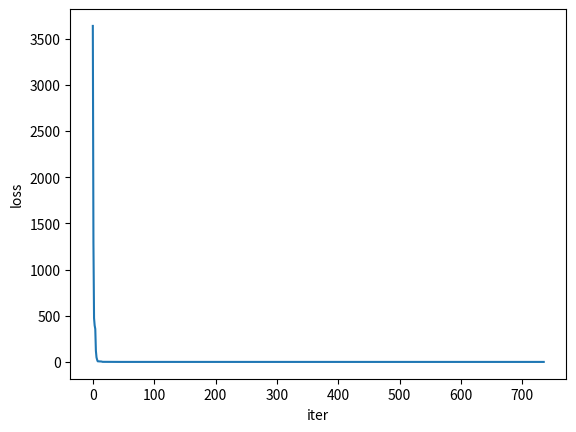

Reproduce this figure in Python.
import numpy
import sys

def ITEMWISE_METRICS(observed, observed_ratings, predicted_ratings,y,w):
    delta = numpy.ma.subtract(predicted_ratings,observed_ratings)
#     rectifiedDelta = numpy.square(delta)
    rectifiedDelta = numpy.ma.abs(delta)
    print("rectifiedDelta")
    print(rectifiedDelta)
    
    numUsers,numItems = numpy.shape(observed_ratings)
    scale = numUsers * numItems
    
    #e^_{u,i} = w(r^_{u,i}-y)^2
#     imputed_error = (numpy.square(numpy.ma.subtract(predicted_ratings,y))) * w 
    imputed_error = (numpy.ma.abs(numpy.ma.subtract(predicted_ratings,y))) * w 
    print("imputed_error")
    print(imputed_error)
    
    #OE1 = o_{u,i}e_{u,i}
    observedError1 = numpy.ma.multiply(observed,rectifiedDelta)
    print("observedError1")
    print(observedError1)
    
    #OE2 = (1-o{u,i})*e^_{u,i}
    unobserved = numpy.ma.subtract(numpy.ones((numUsers,numItems)),observed)
    observedError2 = numpy.ma.multiply(unobserved,imputed_error)
    print("observedError2")
    print(observedError2)
    
    
    totalObservedError = observedError1 + observedError2
    cumulativeError = numpy.ma.sum(totalObservedError,dtype = numpy.longdouble)
    print("cumulativeError")
    print(cumulativeError)
    
    vanillaMetric = cumulativeError / scale
    print("vanillaMetric")
    print(vanillaMetric)
    
    return vanillaMetric

if __name__ == "__main__":
    shape = (2,3)
    true_ratings = [[1,1,5],
                    [1,1,5]]
    
    predicted_ratings = [[3,3,4],
                        [3,3,4]]
    a = numpy.ma.array(true_ratings)
    b = numpy.ma.array(predicted_ratings)
    
   
    print ("[MAIN]\t True ratings:")
    print (a)
    print ("[MAIN]\t Predicted ratings:")
    print (b)
    
    observed = [[1,0,0],
                [0,0,1]]
            
    
    
    y = 4.5
    w = 1
    #observerd_ratings 这里不太确定
    
   
    observed_ratings = numpy.ma.array(a, dtype = numpy.longdouble, copy = True, 
                             fill_value = 0, hard_mask = True)
    print("[MAIN]\t observed_ratings")
    print(observed_ratings)
    ITEMWISE_METRICS(observed, observed_ratings,b,y,w)

import numpy as np
import matplotlib.pyplot as plt
from mpl_toolkits.mplot3d import axes3d
from matplotlib import style

def get_data(sample_num=1000):
    x1 = np.linspace(0, 9, sample_num)
    x2 = np.linspace(4, 13, sample_num)
    x = np.concatenate(([x1], [x2]), axis=0).T
    y = np.dot(x, np.array([5, 7]).T)
    return x, y

def SGD(samples, y, step_size=2, max_iter_count=1000):
    m, var = samples.shape
    theta = np.zeros(2)
    y = y.flatten()
    loss = 1
    iter_count = 0
    iter_list=[]
    loss_list=[]
    theta1=[]
    theta2=[]
    
    while loss > 0.01 and iter_count < max_iter_count:
        loss = 0
        theta1.append(theta[0])
        theta2.append(theta[1])
        rand1 = np.random.randint(0,m,1)
        h = np.dot(theta,samples[rand1].T)
        
        for i in range(len(theta)):
            theta[i] =theta[i] - step_size*(1/m)*(h - y[rand1])*samples[rand1,i]
        for i in range(m):
            h = np.dot(theta.T, samples[i])
            every_loss = (1/(var*m))*np.power((h - y[i]), 2)
            loss = loss + every_loss
            
        print("iter_count: ", iter_count, "the loss:", loss)
        
        iter_list.append(iter_count)
        loss_list.append(loss)
        
        iter_count += 1

    plt.plot(iter_list,loss_list)
    plt.xlabel("iter")
    plt.ylabel("loss")
    plt.show()
    return theta1,theta2,theta,loss_list

if __name__ == '__main__':
    samples, y = get_data()
    theta1,theta2,theta,loss_list = SGD(samples, y)
    print(theta)

